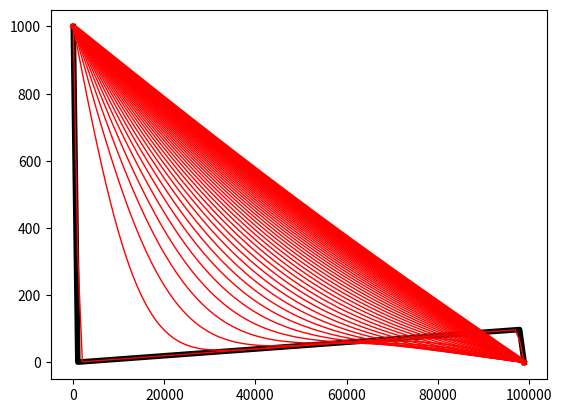

This chart was generated by the following Python code:
# [redacted]
# Thermal diffusion with a staggered grid Euler forward scheme
# Using two steps (Fourier --> flux, then energy (T) balance)
# For better illustration of how to build equations

import numpy as np
from matplotlib import pyplot as plt
#plt.ion()

# INITIALIZE

T = 1. * np.arange(100)
T[0] = 1000.
T[-1] = 0.
x = 1000. * np.arange(100) # 100 km

k = 2.
rho_c_p = 2E6

dt = 1E4 * 3.15E7 # years (3.15E7 is seconds per year)

fig = plt.figure()
plt.plot(x, T, 'k-', linewidth=4)

# RUN

# Run for 100 time steps
for i in range(int(10000)):

  dT = np.diff(T)
  dx = np.diff(x)

  q = - k * dT/dx

  x_inner = np.cumsum(dx)
  dx_inner = np.diff(x_inner)

  dT_dt = -1/(rho_c_p) * np.diff(q) / dx_inner
  
  T[1:-1] = T[1:-1] + dT_dt * dt
  
  if i%200 == 0:
    plt.plot(x, T, 'r-', linewidth=1)
  
plt.plot(x, T, 'r-', linewidth=4)

# FINALIZE -- SHOW THE PLOT

plt.show()

